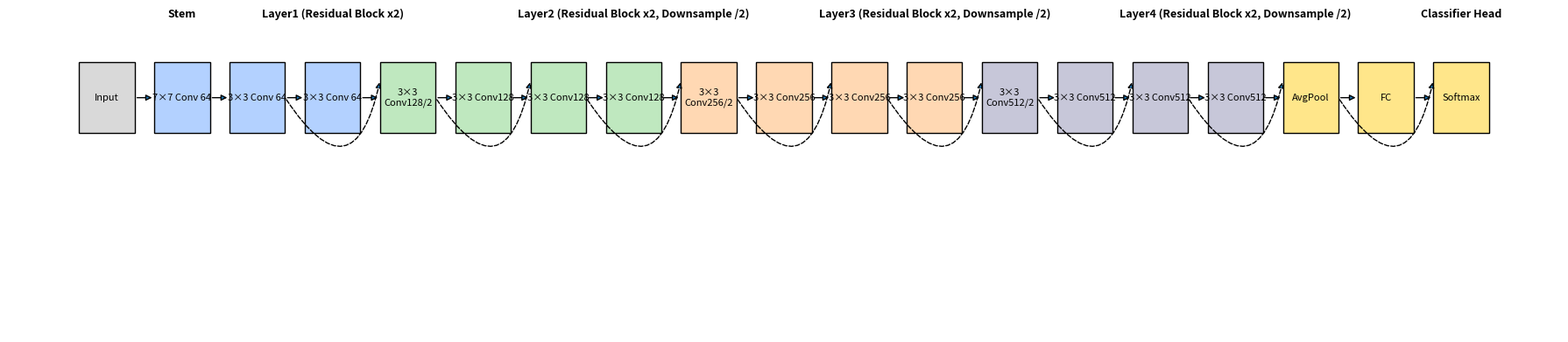

This chart was generated by the following Python code:
import matplotlib.pyplot as plt
from matplotlib.patches import Rectangle, FancyArrowPatch
import textwrap

# ===============================
# CONFIG
# ===============================
OUTPUT = "resnet18_clean.png"

BOX_W  = 1.4     # tăng độ rộng box
BOX_H  = 2.0
HGAP   = 0.50    # khoảng cách giữa box
FONT   = 8

COLORS = {
    "stem":   "#d9d9d9",
    "blue":   "#b3d1ff",
    "green":  "#bfe8bf",
    "orange": "#ffd8b3",
    "gray":   "#c7c7d9",
    "yellow": "#ffe68a"
}

# ===============================
# BLOCK LIST
# ===============================
blocks = [
    ("Input", COLORS["stem"]),

    # Stem
    ("7×7\nConv 64", COLORS["blue"]),
    ("3×3\nConv 64", COLORS["blue"]),
    ("3×3\nConv 64", COLORS["blue"]),

    # Layer1
    ("3×3\nConv128/2", COLORS["green"]),
    ("3×3\nConv128",   COLORS["green"]),
    ("3×3\nConv128",   COLORS["green"]),
    ("3×3\nConv128",   COLORS["green"]),

    # Layer2
    ("3×3\nConv256/2", COLORS["orange"]),
    ("3×3\nConv256",   COLORS["orange"]),
    ("3×3\nConv256",   COLORS["orange"]),
    ("3×3\nConv256",   COLORS["orange"]),

    # Layer3
    ("3×3\nConv512/2", COLORS["gray"]),
    ("3×3\nConv512",   COLORS["gray"]),
    ("3×3\nConv512",   COLORS["gray"]),
    ("3×3\nConv512",   COLORS["gray"]),

    ("AvgPool", COLORS["yellow"]),
    ("FC",       COLORS["yellow"]),
    ("Softmax",  COLORS["yellow"])
]

# Skip connections (source -> target)
skip_pairs = [
    (2, 4), (4, 6),
    (6, 8), (8, 10),
    (10, 12), (12, 14),
    (14, 16), (16, 18),
]

# Labels cho các đoạn quan trọng
NOTES = [
    (1, "Stem"),
    (3, "Layer1 (Residual Block x2)"),
    (7, "Layer2 (Residual Block x2, Downsample /2)"),
    (11, "Layer3 (Residual Block x2, Downsample /2)"),
    (15, "Layer4 (Residual Block x2, Downsample /2)"),
    (18, "Classifier Head")
]


# ===============================
# DRAW FUNCTION
# ===============================
def draw_resnet18():
    fig, ax = plt.subplots(figsize=(18, 4))

    y_center = 0
    x = 0
    box_positions = []

    # ---- Draw all blocks ----
    for label, color in blocks:
        # Wrap label cho đẹp
        wrapped = "\n".join(textwrap.wrap(label, 12))

        rect = Rectangle(
            (x, y_center - BOX_H/2),
            BOX_W, BOX_H,
            facecolor=color,
            edgecolor="black"
        )
        ax.add_patch(rect)

        ax.text(
            x + BOX_W/2,
            y_center,
            wrapped,
            ha="center",
            va="center",
            fontsize=FONT
        )

        box_positions.append((x, y_center))
        x += BOX_W + HGAP

    # ---- Straight arrows ----
    for i in range(len(box_positions) - 1):
        xs, ys = box_positions[i]
        xt, yt = box_positions[i + 1]

        arrow = FancyArrowPatch(
            (xs + BOX_W, ys),
            (xt, yt),
            arrowstyle="-|>",
            mutation_scale=10,
            linewidth=1
        )
        ax.add_patch(arrow)

    # ---- Skip connections ----
    for s, t in skip_pairs:
        xs, ys = box_positions[s]
        xt, yt = box_positions[t]

        skip = FancyArrowPatch(
            (xs + BOX_W, ys),
            (xt, ys + 0.5),
            connectionstyle="arc3,rad=1.2",
            arrowstyle="-|>",
            linestyle="--",
            mutation_scale=9,
            linewidth=1
        )
        ax.add_patch(skip)

    # ---- Add Notes ----
    for idx, text in NOTES:
        x_note, _ = box_positions[idx]
        ax.text(
            x_note + BOX_W/2,
            y_center + 2.2,
            text,
            ha="center",
            va="bottom",
            fontsize=9,
            fontweight="bold"
        )

    ax.axis("off")
    ax.relim()
    ax.autoscale_view()
    plt.tight_layout()
    plt.savefig(OUTPUT, dpi=300)
    print("[INFO] Saved:", OUTPUT)


if __name__ == "__main__":
    draw_resnet18()
